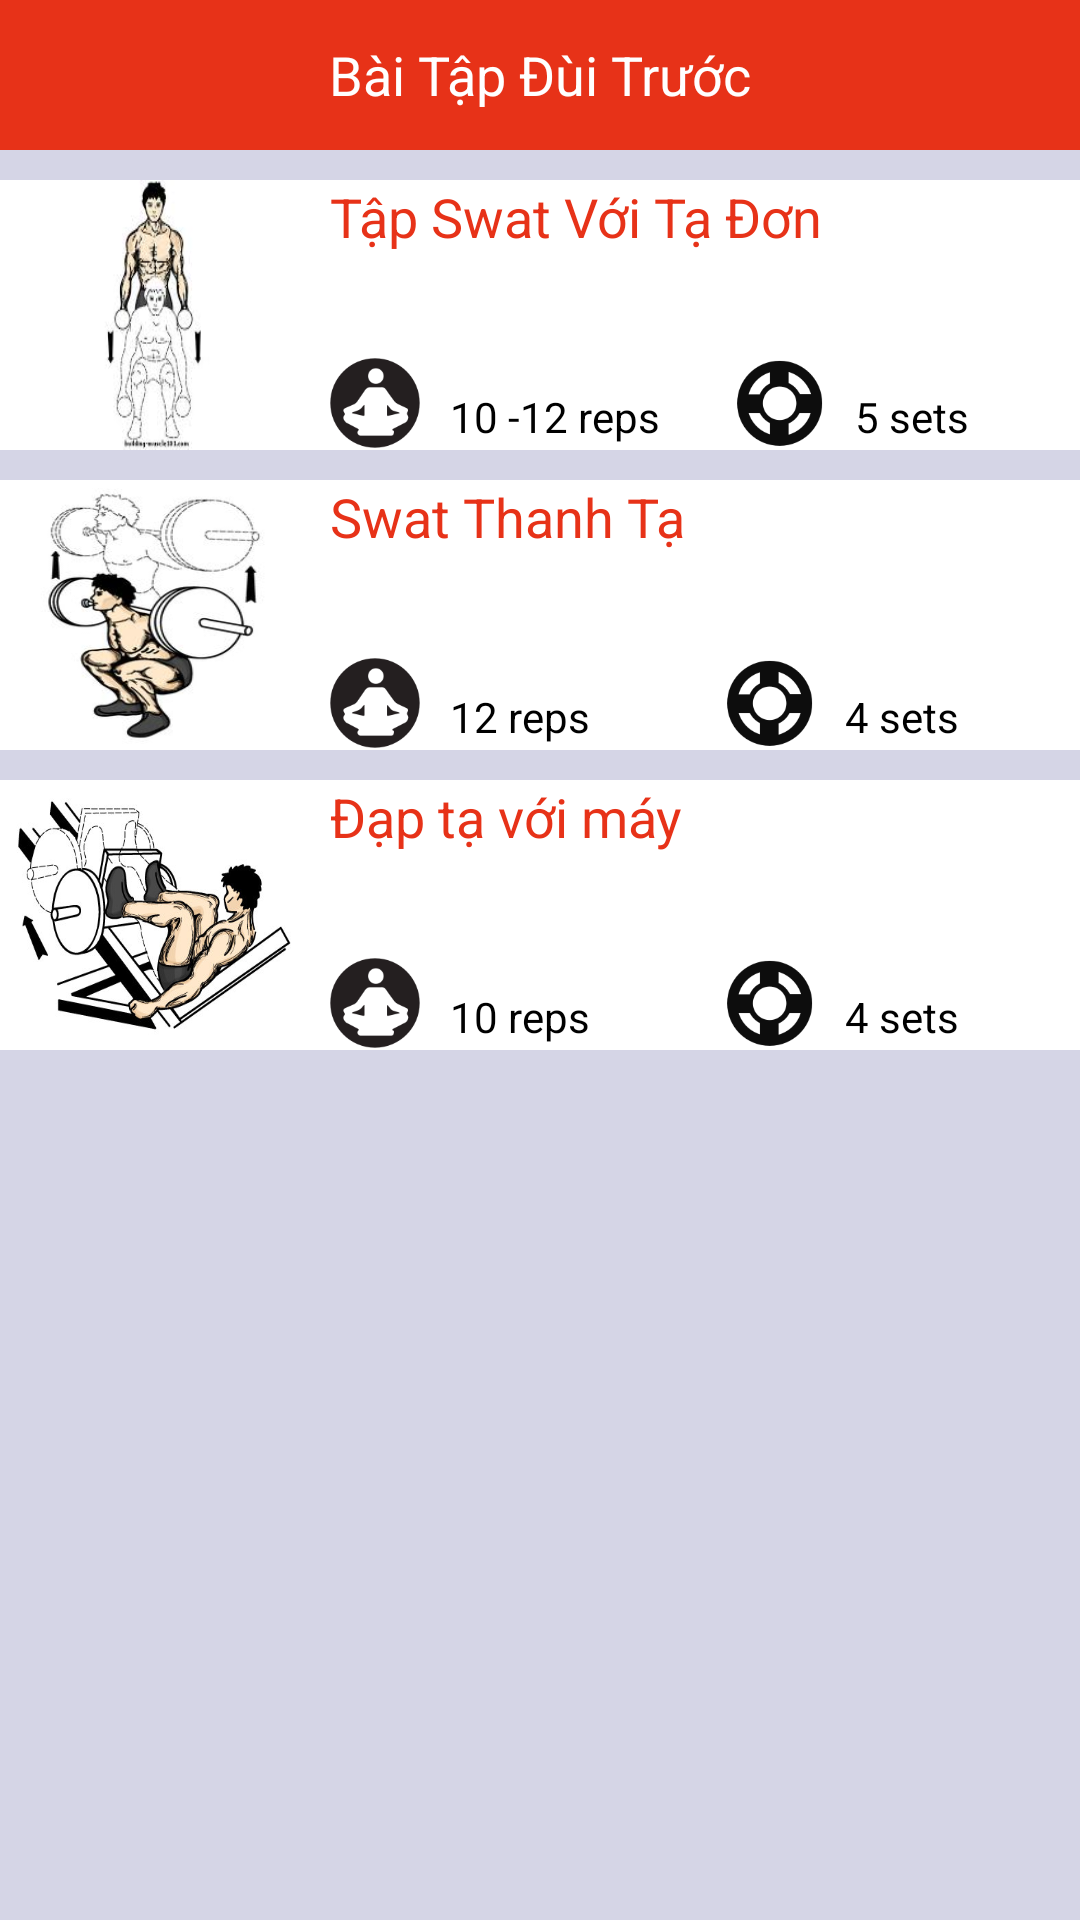

Write the Android layout XML for this screen, with the resource values it uses.
<!-- AndroidManifest.xml: application theme AppTheme -->
<!-- res/layout/activity_bai_tap_dui_truoc.xml -->
<?xml version="1.0" encoding="utf-8"?>
<LinearLayout xmlns:android="http://schemas.android.com/apk/res/android"
    xmlns:tools="http://schemas.android.com/tools"
    android:layout_width="match_parent"
    android:layout_height="match_parent"
    android:orientation="vertical"
    android:background="#D5D5E6"
    tools:context="com.example.pc.gym_club.BaiTapDuiTruoc">

    <TextView
        android:layout_width="match_parent"
        android:layout_height="50dp"
        android:background="#E73218"
        android:gravity="center"
        android:text="Bài Tập Đùi Trước"
        android:textColor="#ffffff"
        android:textSize="18sp" />

            <LinearLayout
                android:layout_width="match_parent"
                android:layout_height="wrap_content"
                android:layout_marginTop="10dp"
                android:orientation="horizontal"
                android:background="#ffffffff">

                <ImageView
                    android:layout_width="100dp"
                    android:layout_height="90dp"
                    android:background="@drawable/duitruoc4" />

                <LinearLayout
                    android:background="#ffffff"
                    android:layout_width="wrap_content"
                    android:layout_height="wrap_content"
                    android:orientation="vertical">

                    <TextView
                        android:layout_width="wrap_content"
                        android:layout_height="wrap_content"
                        android:layout_marginLeft="10dp"
                        android:text="Tập Swat Với Tạ Đơn"
                        android:textColor="#E73218"
                        android:textSize="18dp" />

                    <LinearLayout
                        android:layout_width="wrap_content"
                        android:layout_height="wrap_content"
                        android:layout_marginLeft="10dp"
                        android:layout_marginTop="35dp"
                        android:orientation="horizontal">

                        <ImageView
                            android:layout_width="30dp"
                            android:layout_height="30dp"
                            android:background="@drawable/reps" />

                        <TextView
                            android:layout_width="wrap_content"
                            android:layout_height="wrap_content"
                            android:layout_marginLeft="10dp"
                            android:layout_marginTop="10dp"
                            android:text="10 -12 reps"
                            android:textColor="#000000" />

                        <ImageView
                            android:layout_width="30dp"
                            android:layout_height="30dp"
                            android:layout_marginLeft="25dp"
                            android:background="@drawable/set" />

                        <TextView
                            android:layout_width="wrap_content"
                            android:layout_height="wrap_content"
                            android:layout_marginLeft="10dp"
                            android:layout_marginTop="10dp"
                            android:text="5 sets"
                            android:textColor="#000000" />

                    </LinearLayout>
                </LinearLayout>
            </LinearLayout>

            <LinearLayout
                android:background="#ffffff"
                android:layout_width="match_parent"
                android:layout_height="wrap_content"
                android:layout_marginTop="10dp"
                android:orientation="horizontal">

                <ImageView
                    android:layout_width="100dp"
                    android:layout_height="90dp"
                    android:background="@drawable/duitruoc1" />

                <LinearLayout
                    android:layout_width="wrap_content"
                    android:layout_height="wrap_content"
                    android:orientation="vertical">

                    <TextView
                        android:layout_width="wrap_content"
                        android:layout_height="wrap_content"
                        android:layout_marginLeft="10dp"
                        android:text="Swat Thanh Tạ"
                        android:textColor="#E73218"
                        android:textSize="18dp" />

                    <LinearLayout
                        android:layout_width="wrap_content"
                        android:layout_height="wrap_content"
                        android:layout_marginLeft="10dp"
                        android:layout_marginTop="35dp"
                        android:orientation="horizontal">

                        <ImageView
                            android:layout_width="30dp"
                            android:layout_height="30dp"
                            android:background="@drawable/reps" />

                        <TextView
                            android:layout_width="wrap_content"
                            android:layout_height="wrap_content"
                            android:layout_marginLeft="10dp"
                            android:layout_marginTop="10dp"
                            android:text="12 reps"
                            android:textColor="#000000" />

                        <ImageView
                            android:layout_width="30dp"
                            android:layout_height="30dp"
                            android:layout_marginLeft="45dp"
                            android:background="@drawable/set" />

                        <TextView
                            android:layout_width="wrap_content"
                            android:layout_height="wrap_content"
                            android:layout_marginLeft="10dp"
                            android:layout_marginTop="10dp"
                            android:text="4 sets"
                            android:textColor="#000000" />

                    </LinearLayout>
                </LinearLayout>
            </LinearLayout>

            <LinearLayout
                android:layout_width="match_parent"
                android:layout_height="wrap_content"
                android:layout_marginTop="10dp"
                android:orientation="horizontal"
                android:background="#ffffff">

                <ImageView
                    android:layout_width="100dp"
                    android:layout_height="90dp"
                    android:background="@drawable/duitruoc2" />

                <LinearLayout
                    android:layout_width="wrap_content"
                    android:layout_height="wrap_content"
                    android:orientation="vertical">

                    <TextView
                        android:layout_width="wrap_content"
                        android:layout_height="wrap_content"
                        android:layout_marginLeft="10dp"
                        android:text="Đạp tạ với máy"
                        android:textColor="#E73218"
                        android:textSize="18dp" />

                    <LinearLayout
                        android:layout_width="wrap_content"
                        android:layout_height="wrap_content"
                        android:layout_marginLeft="10dp"
                        android:layout_marginTop="35dp"
                        android:orientation="horizontal">

                        <ImageView
                            android:layout_width="30dp"
                            android:layout_height="30dp"
                            android:background="@drawable/reps" />

                        <TextView
                            android:layout_width="wrap_content"
                            android:layout_height="wrap_content"
                            android:layout_marginLeft="10dp"
                            android:layout_marginTop="10dp"
                            android:text="10 reps"
                            android:textColor="#000000" />

                        <ImageView
                            android:layout_width="30dp"
                            android:layout_height="30dp"
                            android:layout_marginLeft="45dp"
                            android:background="@drawable/set" />

                        <TextView
                            android:layout_width="wrap_content"
                            android:layout_height="wrap_content"
                            android:layout_marginLeft="10dp"
                            android:layout_marginTop="10dp"
                            android:text="4 sets"
                            android:textColor="#000000" />

                    </LinearLayout>
                </LinearLayout>
            </LinearLayout>


</LinearLayout>
<!-- resources referenced by this layout -->
<resources>
  <!-- drawable duitruoc1: jpg bitmap (drawable, 10718 bytes) -->
  <!-- drawable duitruoc2: jpg bitmap (drawable, 34280 bytes) -->
  <!-- drawable duitruoc4: jpg bitmap (drawable, 5464 bytes) -->
  <!-- drawable reps: png bitmap (drawable, 2839 bytes) -->
  <!-- drawable set: png bitmap (drawable, 3125 bytes) -->
  <style name="AppTheme" parent="Theme.AppCompat.Light.DarkActionBar">
          
          <item name="colorPrimary">@color/colorPrimary</item>
          <item name="colorPrimaryDark">@color/colorPrimaryDark</item>
          <item name="colorAccent">@color/colorAccent</item>
      </style>
  <!-- not gathered from this repository: default colours our renderer supplied (Android Studio template values) -->
  <color name="colorPrimary">#FF6200EE</color>
  <color name="colorPrimaryDark">#FF3700B3</color>
  <color name="colorAccent">#FF03DAC5</color>
</resources>
